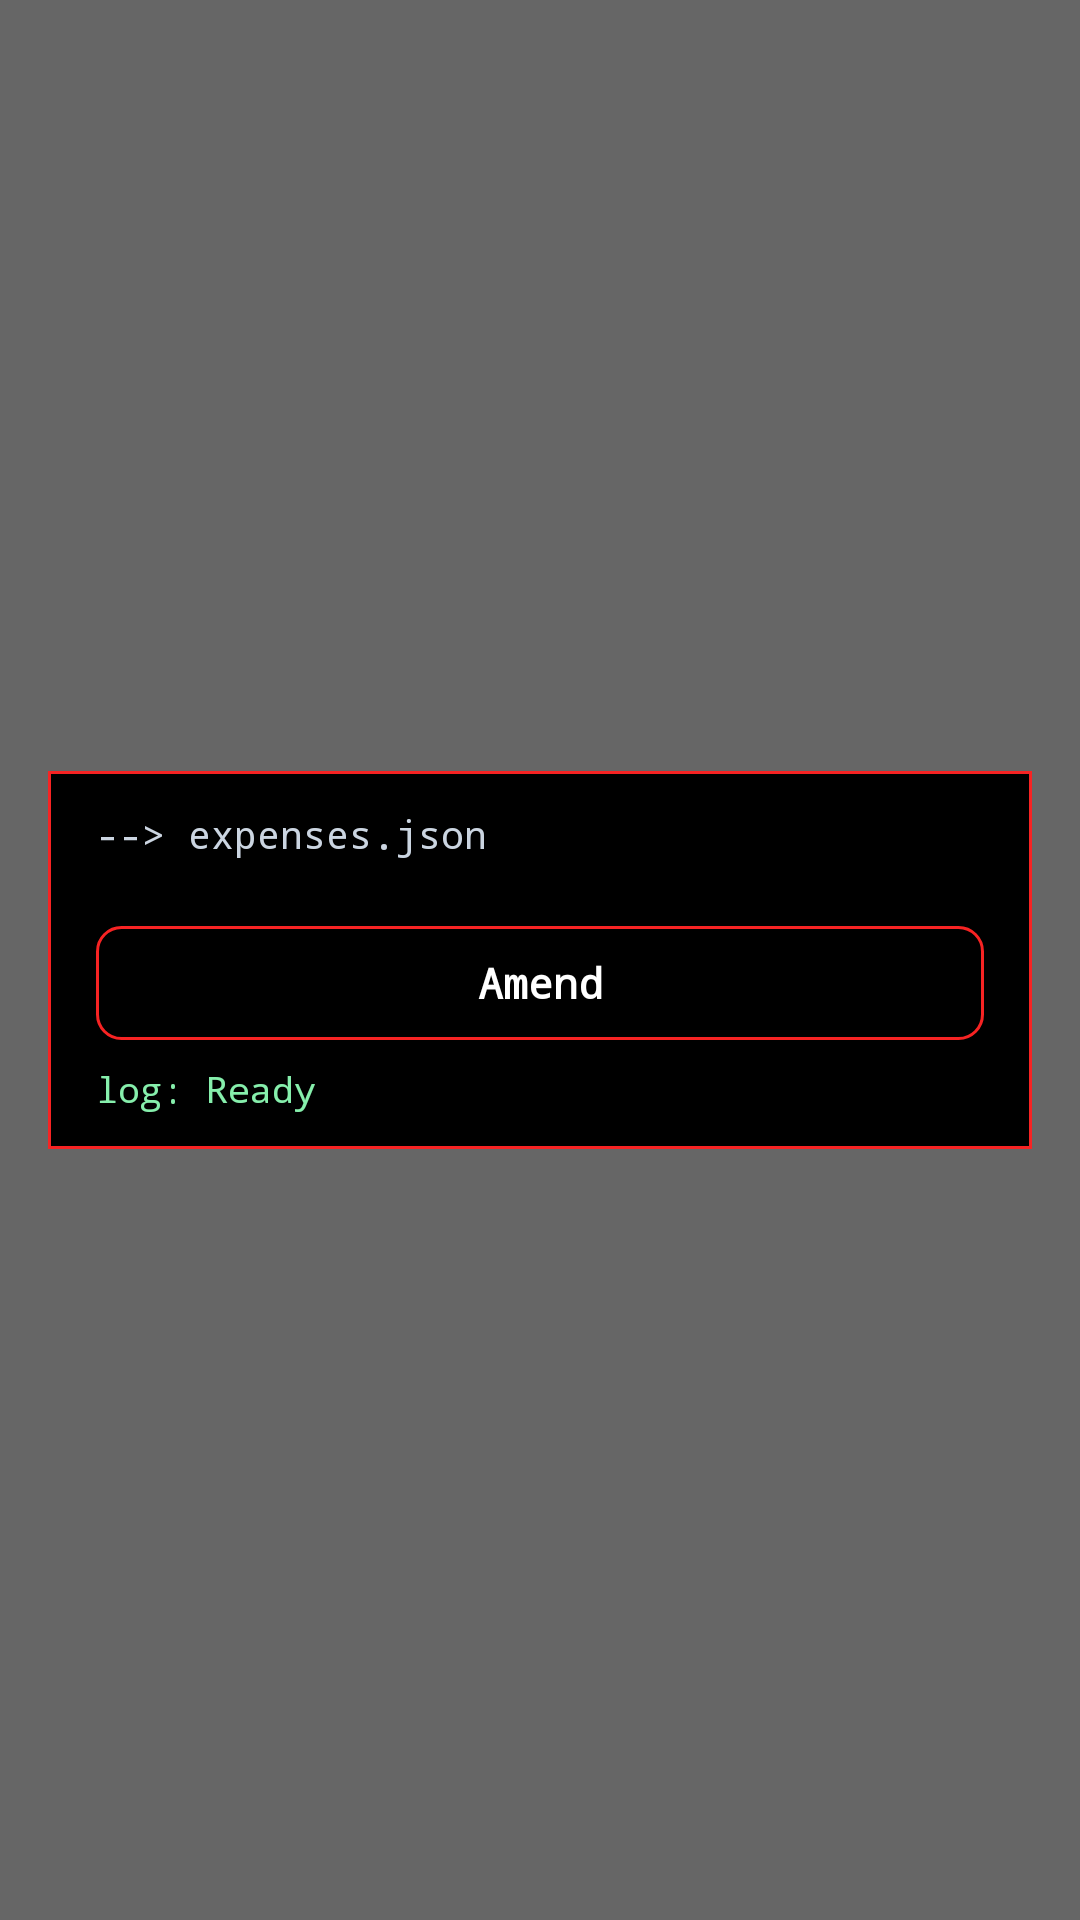

Produce the Android XML layout that renders to this screen, including the resource entries it uses.
<!-- AndroidManifest.xml: activity theme WidgetEntryTheme -->
<!-- res/layout/activity_widget_entry.xml -->
<?xml version="1.0" encoding="utf-8"?>
<FrameLayout xmlns:android="http://schemas.android.com/apk/res/android"
    android:id="@+id/widget_entry_root"
    android:layout_width="match_parent"
    android:layout_height="match_parent"
    android:background="#99000000"
    android:clickable="true"
    android:focusable="true">

    <LinearLayout
        android:id="@+id/widget_entry_card"
        android:layout_width="match_parent"
        android:layout_height="wrap_content"
        android:layout_gravity="center"
        android:layout_marginStart="16dp"
        android:layout_marginEnd="16dp"
        android:background="@drawable/bg_widget_card"
        android:clickable="true"
        android:focusable="true"
        android:orientation="vertical"
        android:paddingStart="16dp"
        android:paddingTop="12dp"
        android:paddingEnd="16dp"
        android:paddingBottom="12dp">

        
        <TextView
            android:id="@+id/widget_entry_file"
            android:layout_width="match_parent"
            android:layout_height="wrap_content"
            android:fontFamily="monospace"
            android:text="--> expenses.json"
            android:textColor="#CBD5E1"
            android:textSize="13sp" />

        
        <ScrollView
            android:id="@+id/widget_entry_scroll"
            android:layout_width="match_parent"
            android:layout_height="wrap_content"
            android:layout_marginTop="6dp"
            android:fillViewport="true"
            android:scrollbars="vertical">

            <LinearLayout
                android:id="@+id/widget_entry_inputs"
                android:layout_width="match_parent"
                android:layout_height="wrap_content"
                android:orientation="vertical" />
        </ScrollView>

        
        <Button
            android:id="@+id/widget_entry_btn_amend"
            android:layout_width="match_parent"
            android:layout_height="38dp"
            android:layout_marginTop="16dp"
            android:background="@drawable/selector_widget_button"
            android:fontFamily="monospace"
            android:text="Amend"
            android:textAllCaps="false"
            android:textColor="#FFFFFF"
            android:textSize="14sp"
            android:textStyle="bold" />

        
        <TextView
            android:id="@+id/widget_entry_log"
            android:layout_width="match_parent"
            android:layout_height="wrap_content"
            android:layout_marginTop="8dp"
            android:fontFamily="monospace"
            android:text="log: Ready"
            android:textColor="#86EFAC"
            android:textSize="12sp" />

    </LinearLayout>

</FrameLayout>
<!-- resources referenced by this layout -->
<resources>
  <!-- drawable bg_widget_card (drawable) -->
  <?xml version="1.0" encoding="utf-8"?>
  <shape xmlns:android="http://schemas.android.com/apk/res/android">
      <solid android:color="#FF000000" />
      <stroke android:width="1dp" android:color="#F72323" />
  </shape>
  <!-- drawable selector_widget_button (drawable) -->
  <?xml version="1.0" encoding="utf-8"?>
  <selector xmlns:android="http://schemas.android.com/apk/res/android">
      <item android:state_pressed="true" android:drawable="@drawable/bg_widget_button_pressed" />
      <item android:state_focused="true" android:drawable="@drawable/bg_widget_button_pressed" />
      <item android:drawable="@drawable/bg_widget_button" />
  </selector>
  <style name="WidgetEntryTheme" parent="android:style/Theme.Material.NoActionBar">
          <item name="android:windowBackground">@android:color/transparent</item>
          <item name="android:colorBackground">@android:color/transparent</item>
          <item name="android:colorBackgroundCacheHint">@null</item>
          <item name="android:windowIsTranslucent">true</item>
          <item name="android:windowAnimationStyle">@android:style/Animation.Dialog</item>
          <item name="android:statusBarColor">#99000000</item>
          <item name="android:navigationBarColor">#99000000</item>
          <item name="android:colorAccent">#F72323</item>
      </style>
  <!-- drawable bg_widget_button_pressed (drawable) -->
  <?xml version="1.0" encoding="utf-8"?>
  <shape xmlns:android="http://schemas.android.com/apk/res/android">
      <solid android:color="#33F72323" />
      <corners android:radius="8dp" />
      <stroke android:width="1dp" android:color="#F72323" />
  </shape>
  <!-- drawable bg_widget_button (drawable) -->
  <?xml version="1.0" encoding="utf-8"?>
  <shape xmlns:android="http://schemas.android.com/apk/res/android">
      <solid android:color="#FF000000" />
      <corners android:radius="8dp" />
      <stroke android:width="1dp" android:color="#F72323" />
  </shape>
</resources>
